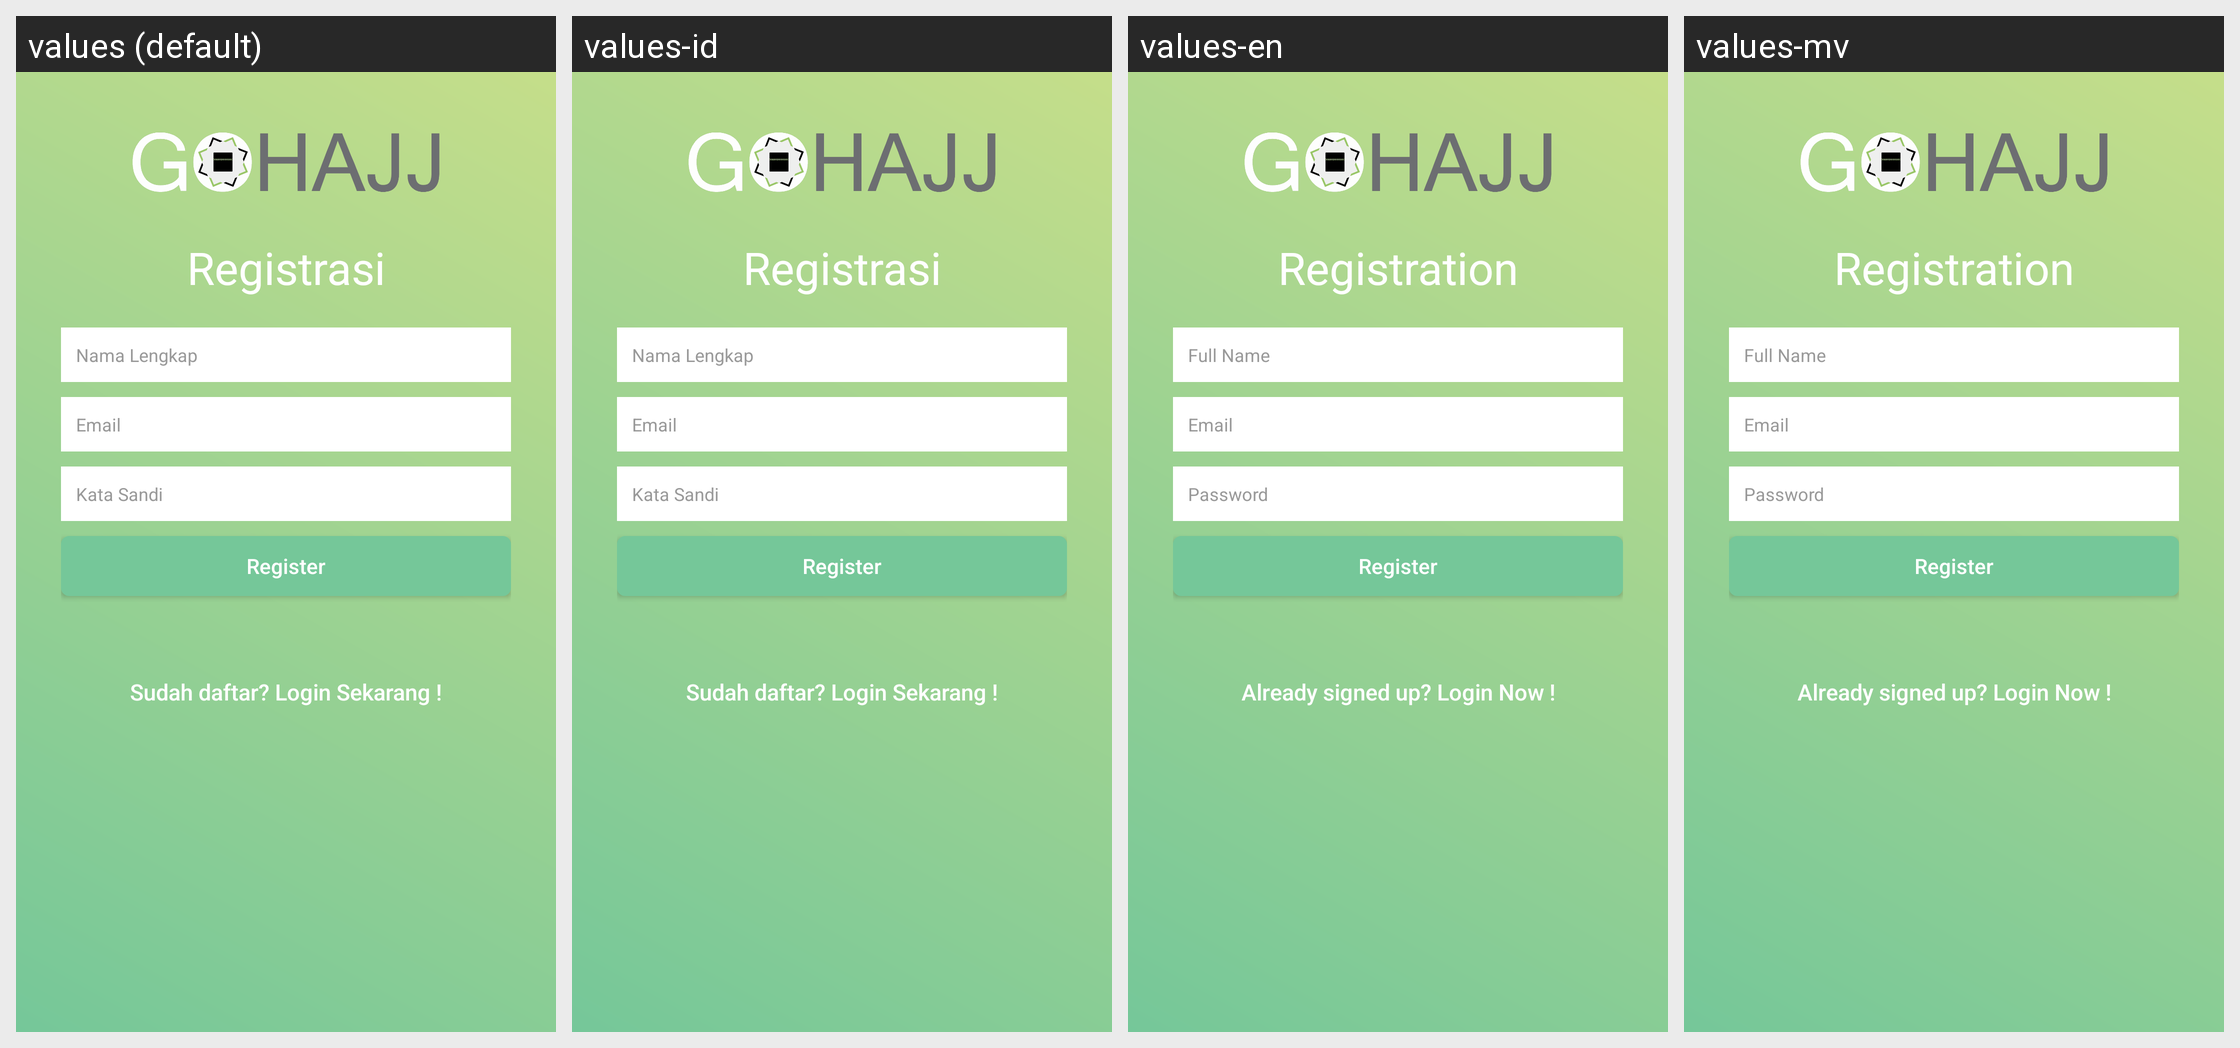

Locale-by-locale string values for the Android screen shown in this grid:
Android screen res/layout/activity_register.xml rendered under 4 locales, left to right: values (default), values-id, values-en, values-mv. Device: Nexus 5 (rendered at 1080×1920; each locale shown at half size, 540×960, under a caption strip naming it); theme AppTheme.ActionBar.
Other locales in the repository, not shown: values-mdv.
Strings drawn on this screen, with the default value and each locale's value (text and hints the layout hard-codes, and strings that could not be matched under every locale, appear in the picture but are not listed):

registrasi
  values: Registrasi
  values-id: Registrasi
  values-en: Registration
  values-mv: Registration

hint_name
  values: Nama Lengkap
  values-id: Nama Lengkap
  values-en: Full Name
  values-mv: Full Name

hint_email
  values: Email
  values-id: Email
  values-en: Email
  values-mv: Email

hint_password
  values: Kata Sandi
  values-id: Kata Sandi
  values-en: Password
  values-mv: Password

btn_register
  values: Register
  values-id: Register
  values-en: Register
  values-mv: Register

btn_link_to_login
  values: Sudah daftar? Login Sekarang !
  values-id: Sudah daftar? Login Sekarang !
  values-en: Already signed up? Login Now !
  values-mv: Already signed up? Login Now !
